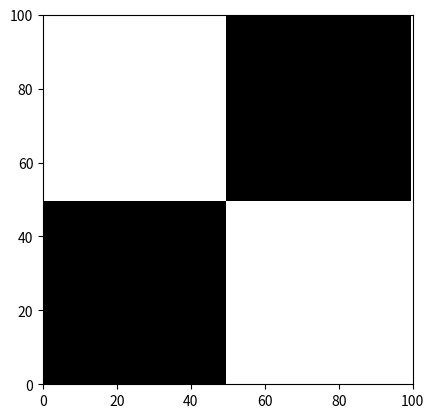

Recreate this plot in Python.
import numpy as np
import matplotlib.pyplot as plt

black = np.zeros((50,50))
white = np.ones((50,50))

upper_row = np.hstack((black,white))
lower_row = np.hstack((white,black))

whole_img = np.vstack((upper_row,lower_row))

plt.figure()
plt.imshow(whole_img, cmap="gray")
plt.axis([0,100,0,100])
plt.show()
